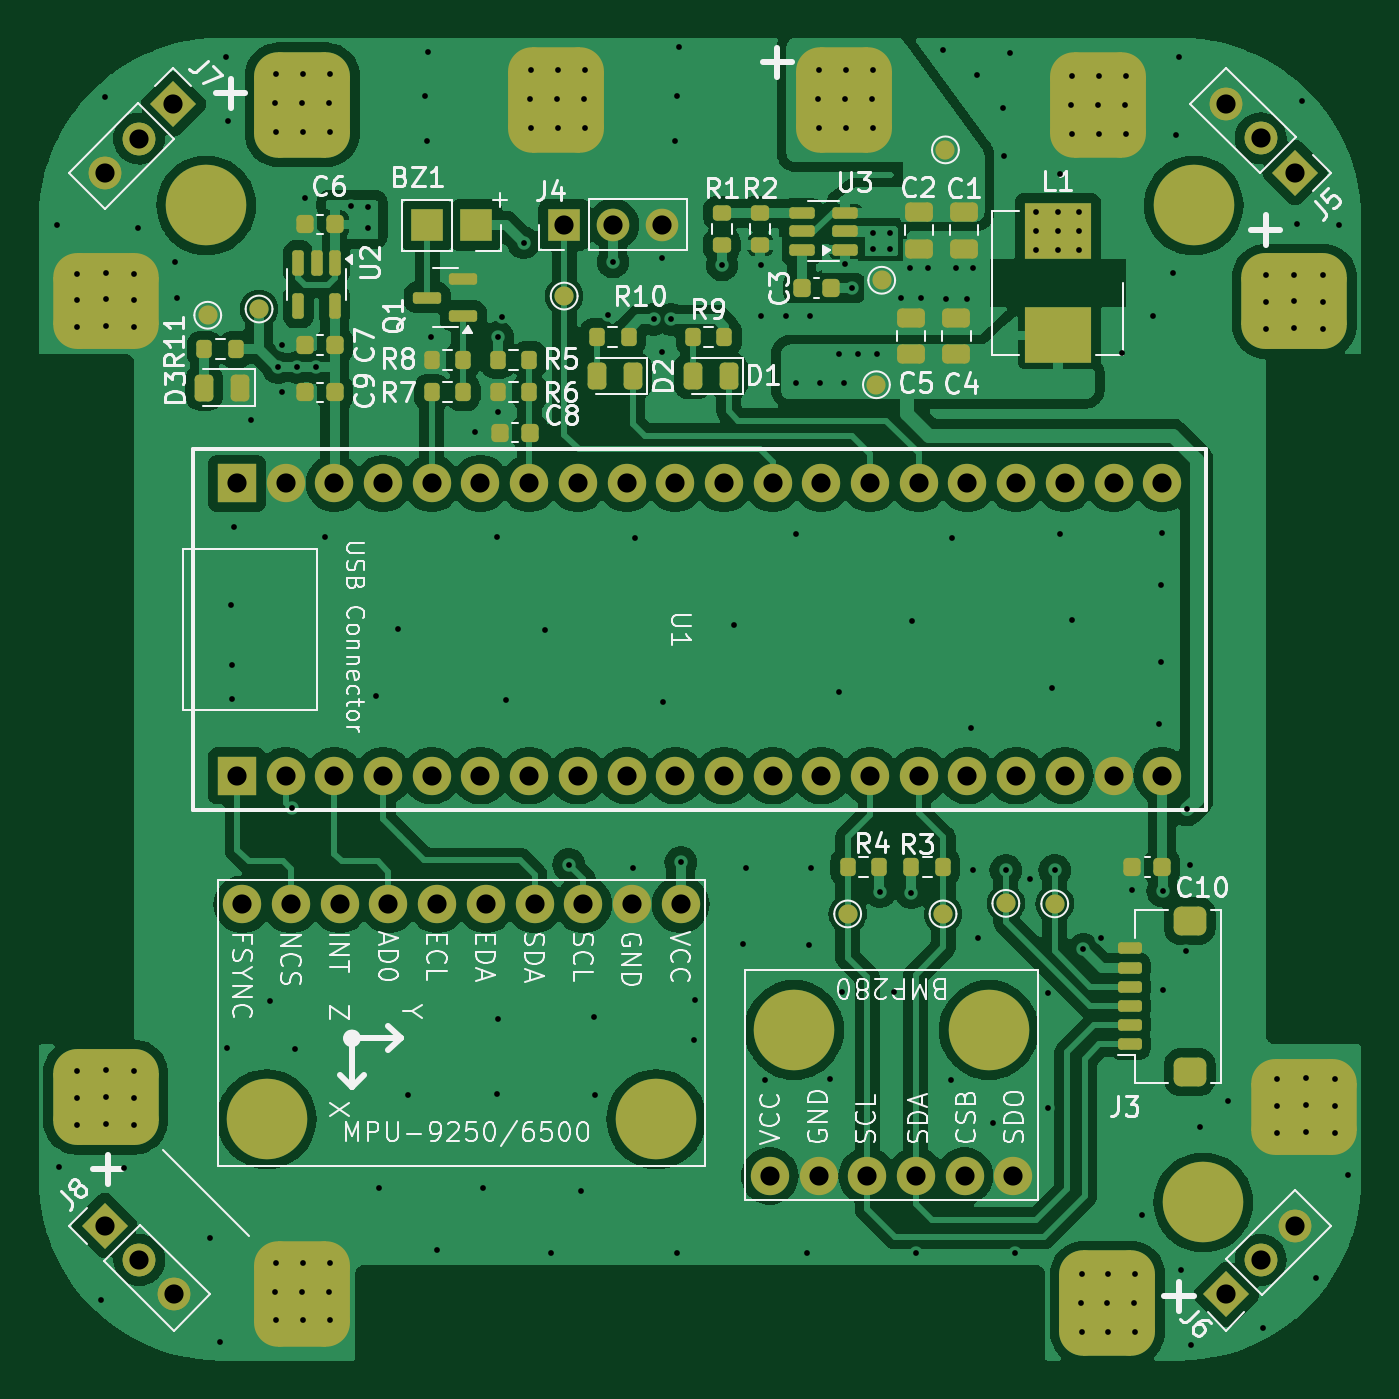
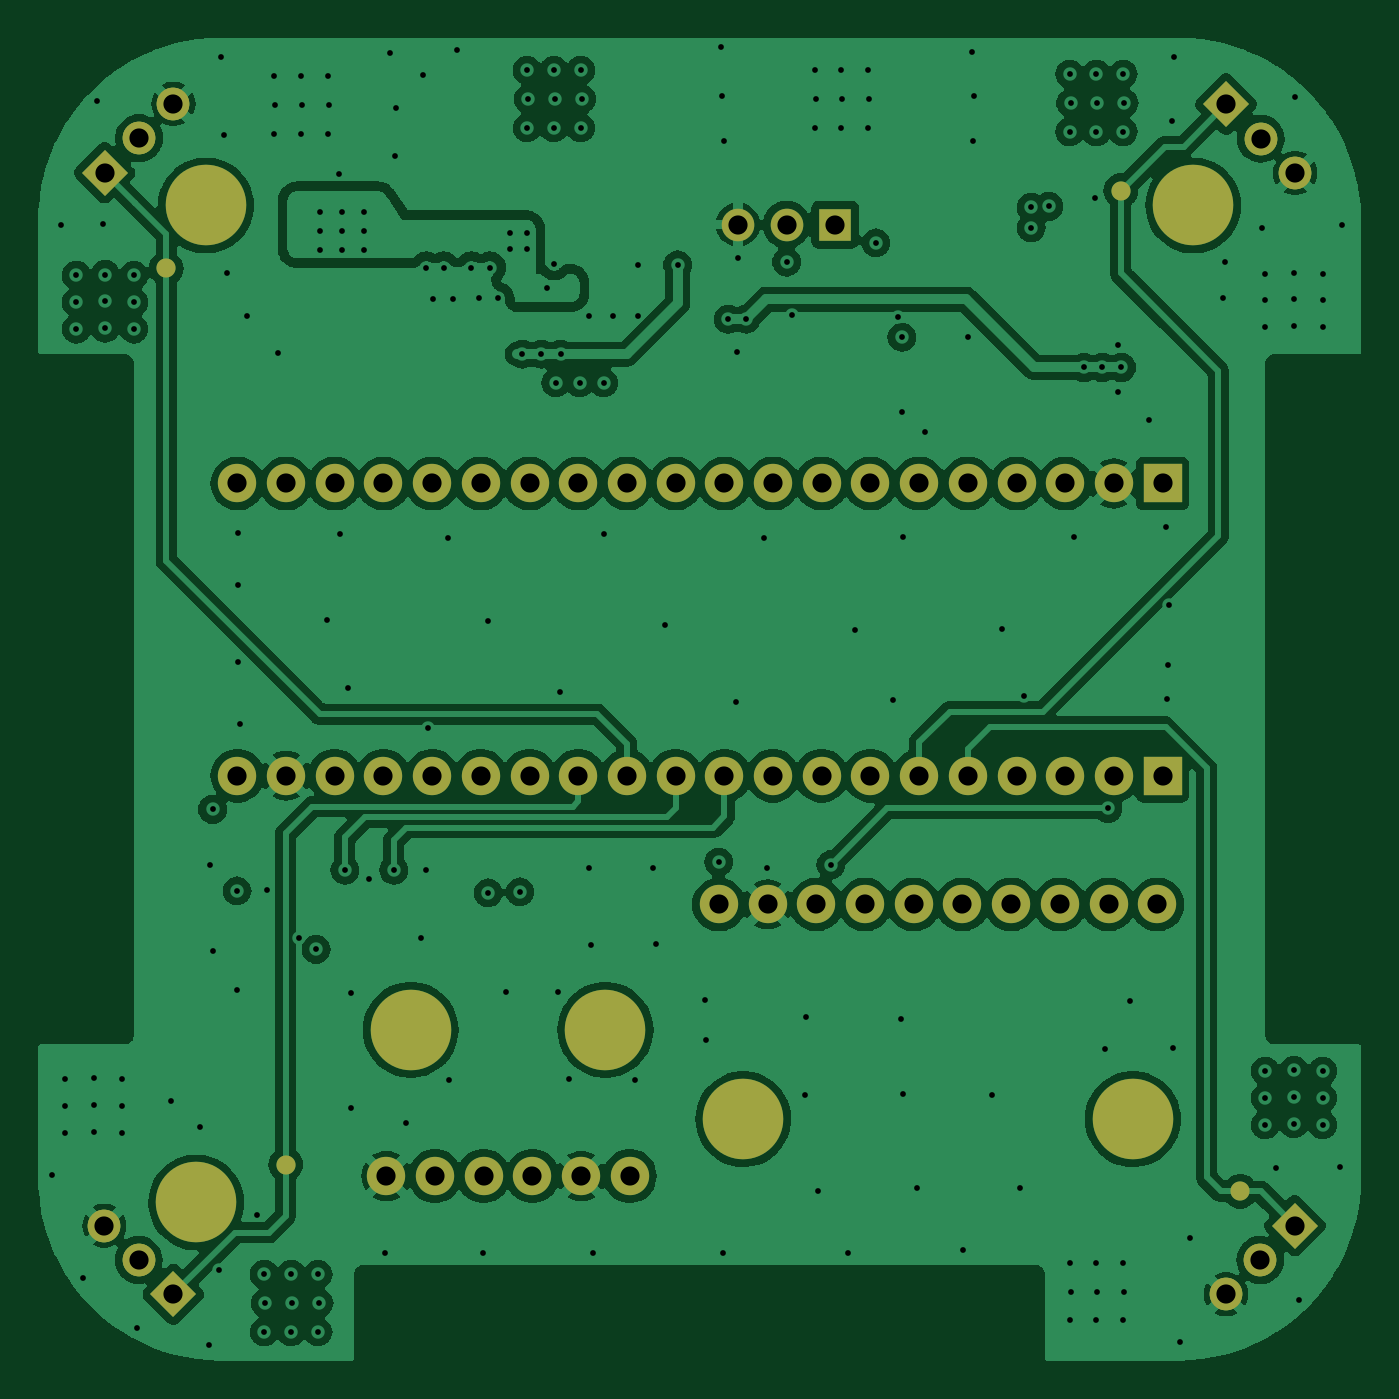
Circuit board: 6 layer files. Board 69.0 x 69.0 mm.
- bottom_copper: Hardware-B_Cu.gbl (223712 bytes)
- bottom_mask: Hardware-B_Mask.gbs (3816 bytes)
- top_copper: Hardware-F_Cu.gtl (188963 bytes)
- top_mask: Hardware-F_Mask.gts (8715 bytes)
- top_silk: Hardware-F_Silkscreen.gto (108340 bytes)
- drill: Hardware-PTH.drl (5222 bytes)

=== bottom_copper: Hardware-B_Cu.gbl (223712 bytes, source omitted) ===
=== bottom_mask: Hardware-B_Mask.gbs (3816 bytes, source withheld) ===
=== top_copper: Hardware-F_Cu.gtl (188963 bytes, source omitted) ===
=== top_mask: Hardware-F_Mask.gts (8715 bytes, source omitted) ===
=== top_silk: Hardware-F_Silkscreen.gto (108340 bytes, source omitted) ===
=== drill: Hardware-PTH.drl ===
M48
; DRILL file {KiCad 8.0.7} date 2025-04-19T00:44:54-0700
; FORMAT={-:-/ absolute / metric / decimal}
; #@! TF.CreationDate,2025-04-19T00:44:54-07:00
; #@! TF.GenerationSoftware,Kicad,Pcbnew,8.0.7
; #@! TF.FileFunction,Plated,1,4,PTH
FMAT,2
METRIC
; #@! TA.AperFunction,Plated,PTH,ViaDrill
T1C0.300
; #@! TA.AperFunction,Plated,PTH,ComponentDrill
T2C1.000
%
G90
G05
T1
X132.47Y-48.26
X132.58Y-97.38
X133.5Y-50.8
X133.5Y-52.2
X133.5Y-53.6
X133.5Y-92.4
X133.5Y-93.8
X133.5Y-95.2
X134.76Y-104.31
X134.94Y-41.6
X135.0Y-50.75
X135.0Y-52.15
X135.0Y-53.55
X135.0Y-92.35
X135.0Y-93.75
X135.0Y-95.15
X135.94Y-97.43
X136.5Y-50.8
X136.5Y-52.2
X136.5Y-53.6
X136.5Y-92.4
X136.5Y-93.8
X136.5Y-95.2
X136.67Y-48.42
X138.6Y-50.2
X138.71Y-52.07
X140.42Y-101.11
X140.95Y-106.55
X141.26Y-39.52
X141.32Y-91.19
X141.37Y-42.85
X141.54Y-68.09
X141.59Y-71.23
X141.6Y-73.01
X141.69Y-64.01
X142.575Y-58.425
X143.57Y-88.73
X143.85Y-41.9
X143.85Y-103.9
X143.9Y-40.4
X143.9Y-43.4
X143.9Y-102.4
X143.9Y-105.4
X144.0Y-55.7
X144.175Y-54.525
X144.175Y-57.0
X144.7Y-78.7
X144.85Y-91.24
X145.0Y-55.7
X145.25Y-41.9
X145.25Y-103.9
X145.3Y-40.4
X145.3Y-43.4
X145.3Y-102.4
X145.3Y-105.4
X145.4Y-46.875
X145.95Y-55.7
X146.46Y-64.54
X146.65Y-41.9
X146.65Y-103.9
X146.7Y-40.4
X146.7Y-43.4
X146.7Y-102.4
X146.7Y-105.4
X147.8Y-47.3
X148.7Y-47.35
X148.7Y-48.4
X149.1Y-72.81
X149.28Y-98.52
X150.23Y-69.32
X150.76Y-93.64
X151.67Y-41.53
X151.74Y-43.88
X151.81Y-39.27
X151.99Y-54.11
X152.26Y-101.75
X154.25Y-59.05
X154.66Y-98.52
X155.39Y-64.54
X155.4Y-93.6
X155.45Y-54.125
X155.45Y-58.025
X155.48Y-89.66
X155.65Y-53.05
X155.9Y-73.03
X156.8Y-49.2
X157.15Y-41.7
X157.2Y-40.2
X157.2Y-43.2
X157.91Y-69.38
X158.24Y-101.86
X158.55Y-41.7
X158.6Y-40.2
X158.6Y-43.2
X159.15Y-81.625
X159.8Y-98.65
X159.95Y-41.7
X160.0Y-40.2
X160.0Y-43.2
X160.47Y-89.57
X160.51Y-93.64
X161.19Y-52.96
X161.465Y-50.2
X162.48Y-81.8
X162.63Y-64.6
X163.575Y-53.182
X164.0Y-50.0
X164.04Y-54.91
X164.08Y-73.16
X164.5Y-53.182
X164.72Y-43.91
X164.8Y-101.91
X164.81Y-41.53
X164.88Y-38.97
X165.0Y-81.5
X165.66Y-90.77
X165.73Y-88.71
X167.15Y-50.35
X167.79Y-69.13
X168.25Y-85.76
X168.42Y-81.81
X169.2Y-50.35
X169.2Y-53.0
X169.38Y-92.86
X170.5Y-53.0
X171.0Y-56.5
X171.0Y-64.41
X171.57Y-101.86
X171.68Y-85.81
X171.75Y-53.0
X171.77Y-81.81
X172.15Y-41.7
X172.2Y-40.2
X172.2Y-43.2
X172.25Y-56.5
X172.79Y-92.81
X173.25Y-55.0
X173.26Y-72.65
X173.38Y-88.26
X173.5Y-56.5
X173.55Y-41.7
X173.575Y-50.3
X173.6Y-40.2
X173.6Y-43.2
X173.95Y-51.55
X174.25Y-55.0
X174.95Y-41.7
X175.0Y-40.2
X175.0Y-43.2
X175.0Y-48.7
X175.0Y-49.5
X175.25Y-55.0
X175.375Y-83.05
X175.9Y-48.7
X175.9Y-49.5
X176.1Y-88.26
X176.5Y-52.1
X176.95Y-50.5
X177.025Y-83.1
X177.04Y-68.94
X177.28Y-101.91
X177.5Y-52.1
X177.9Y-50.5
X178.66Y-39.16
X178.85Y-52.15
X179.09Y-92.87
X179.12Y-64.6
X179.35Y-50.5
X179.9Y-52.15
X180.15Y-74.52
X180.25Y-50.5
X180.26Y-81.91
X180.42Y-40.46
X180.52Y-85.46
X181.3Y-95.1
X181.82Y-42.17
X181.87Y-44.65
X181.95Y-81.921
X182.16Y-39.28
X182.43Y-101.86
X183.23Y-82.38
X183.525Y-47.6
X183.525Y-48.575
X183.525Y-49.575
X184.17Y-88.31
X184.17Y-94.31
X184.34Y-72.4
X184.5Y-81.921
X184.66Y-47.6
X184.66Y-48.575
X184.66Y-49.575
X184.78Y-64.41
X184.8Y-45.6
X185.35Y-42.0
X185.4Y-40.5
X185.4Y-43.5
X185.41Y-68.88
X185.775Y-47.6
X185.775Y-48.575
X185.775Y-49.575
X185.85Y-104.5
X185.9Y-103.0
X185.9Y-106.0
X186.0Y-86.05
X186.75Y-42.0
X186.8Y-40.5
X186.8Y-43.5
X186.891Y-85.45
X187.25Y-104.5
X187.3Y-103.0
X187.3Y-106.0
X187.99Y-54.92
X188.15Y-42.0
X188.2Y-40.5
X188.2Y-43.5
X188.55Y-82.95
X188.65Y-104.5
X188.7Y-103.0
X188.7Y-106.0
X189.07Y-99.88
X189.63Y-53.02
X189.96Y-74.3
X190.05Y-67.04
X190.05Y-71.04
X190.1Y-64.33
X190.125Y-83.0
X190.13Y-88.15
X190.66Y-50.77
X190.8Y-43.6
X190.96Y-39.49
X191.07Y-102.77
X191.36Y-86.13
X191.4Y-78.75
X191.55Y-81.66
X191.59Y-106.68
X192.08Y-95.29
X193.55Y-93.94
X195.35Y-105.78
X195.5Y-50.9
X195.5Y-52.3
X195.5Y-53.7
X196.1Y-92.8
X196.1Y-94.2
X196.1Y-95.6
X197.0Y-50.85
X197.0Y-52.25
X197.0Y-53.65
X197.12Y-48.2
X197.41Y-41.81
X197.6Y-92.75
X197.6Y-94.15
X197.6Y-95.55
X198.14Y-103.19
X198.5Y-50.9
X198.5Y-52.3
X198.5Y-53.7
X199.1Y-92.8
X199.1Y-94.2
X199.1Y-95.6
X199.32Y-48.25
X199.79Y-97.81
T2
X134.943Y-45.557
X134.954Y-100.454
X136.739Y-43.761
X136.75Y-102.25
X138.535Y-41.965
X138.546Y-104.046
X141.85Y-61.75
X141.85Y-76.99
X142.13Y-83.703
X144.39Y-61.75
X144.39Y-76.99
X144.67Y-83.703
X146.93Y-61.75
X146.93Y-76.99
X147.21Y-83.703
X149.47Y-61.75
X149.47Y-76.99
X149.75Y-83.703
X152.01Y-61.75
X152.01Y-76.99
X152.29Y-83.703
X154.55Y-61.75
X154.55Y-76.99
X154.83Y-83.703
X157.09Y-61.75
X157.09Y-76.99
X157.37Y-83.703
X158.925Y-48.25
X159.63Y-61.75
X159.63Y-76.99
X159.91Y-83.703
X161.465Y-48.25
X162.17Y-61.75
X162.17Y-76.99
X162.45Y-83.703
X164.005Y-48.25
X164.71Y-61.75
X164.71Y-76.99
X164.99Y-83.703
X167.25Y-61.75
X167.25Y-76.99
X169.64Y-97.87
X169.79Y-61.75
X169.79Y-76.99
X172.18Y-97.87
X172.33Y-61.75
X172.33Y-76.99
X174.72Y-97.87
X174.87Y-61.75
X174.87Y-76.99
X177.26Y-97.87
X177.41Y-61.75
X177.41Y-76.99
X179.8Y-97.87
X179.95Y-61.75
X179.95Y-76.99
X182.34Y-97.87
X182.49Y-61.75
X182.49Y-76.99
X185.03Y-61.75
X185.03Y-76.99
X187.57Y-61.75
X187.57Y-76.99
X190.11Y-61.75
X190.11Y-76.99
X193.443Y-41.943
X193.454Y-104.046
X195.239Y-43.739
X195.25Y-102.25
X197.035Y-45.535
X197.046Y-100.454
M30
